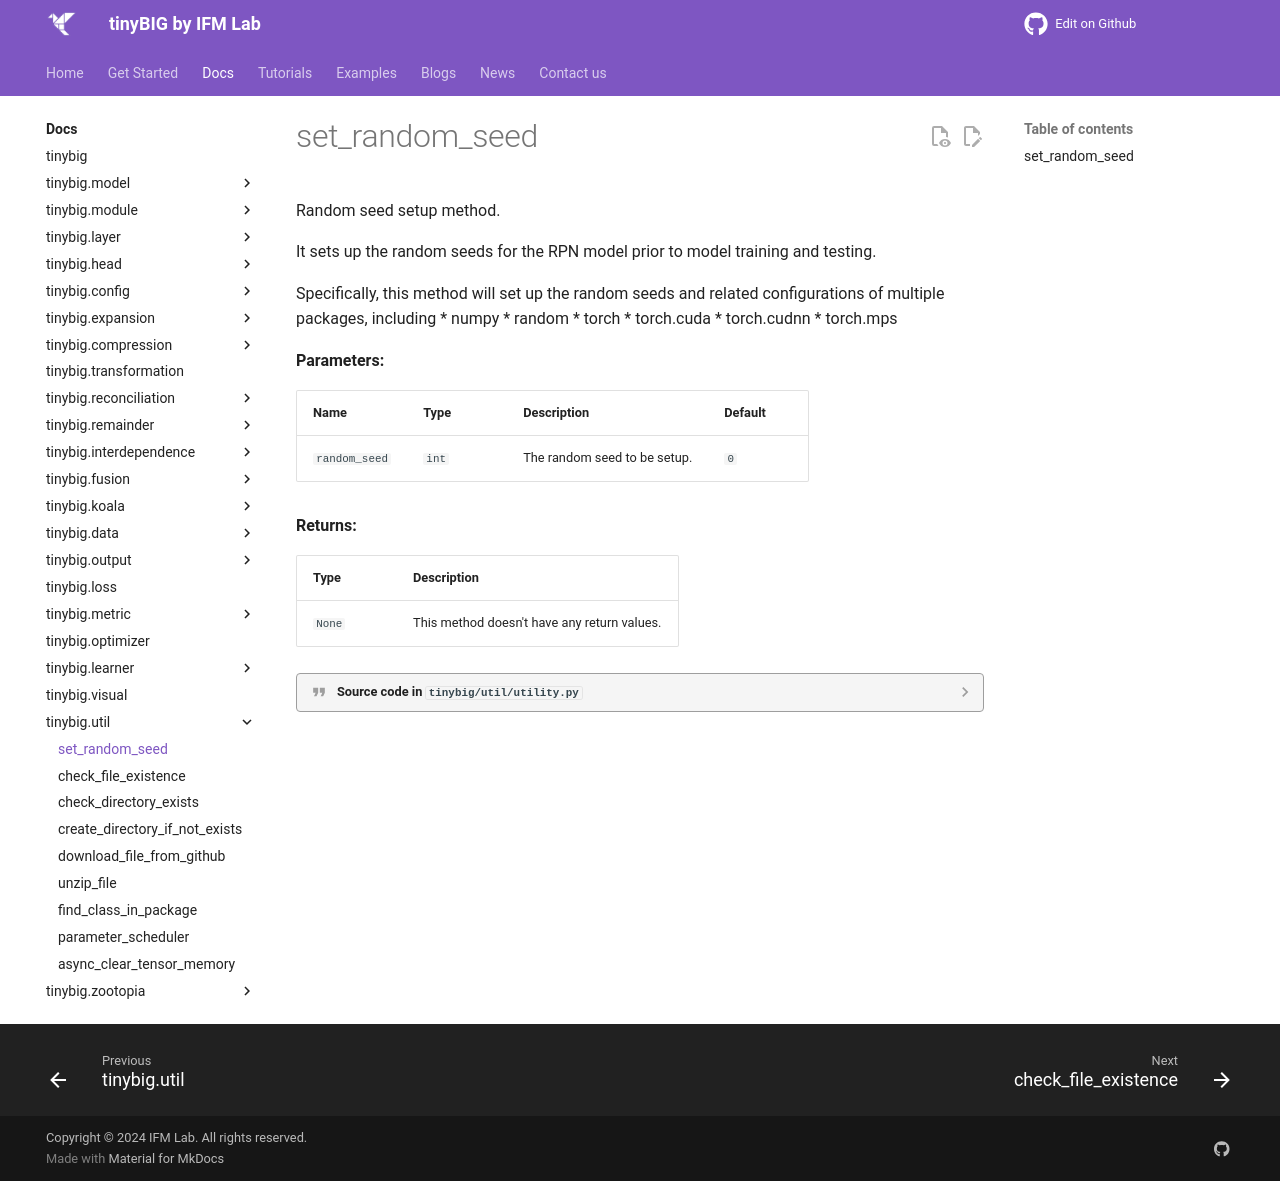

repository: jwzhanggy/tinyBIG · page: documentations/util/set_random_seed/index.html · generator: mkdocs

# set_random_seed

::: tinybig.util.utility.set_random_seed
